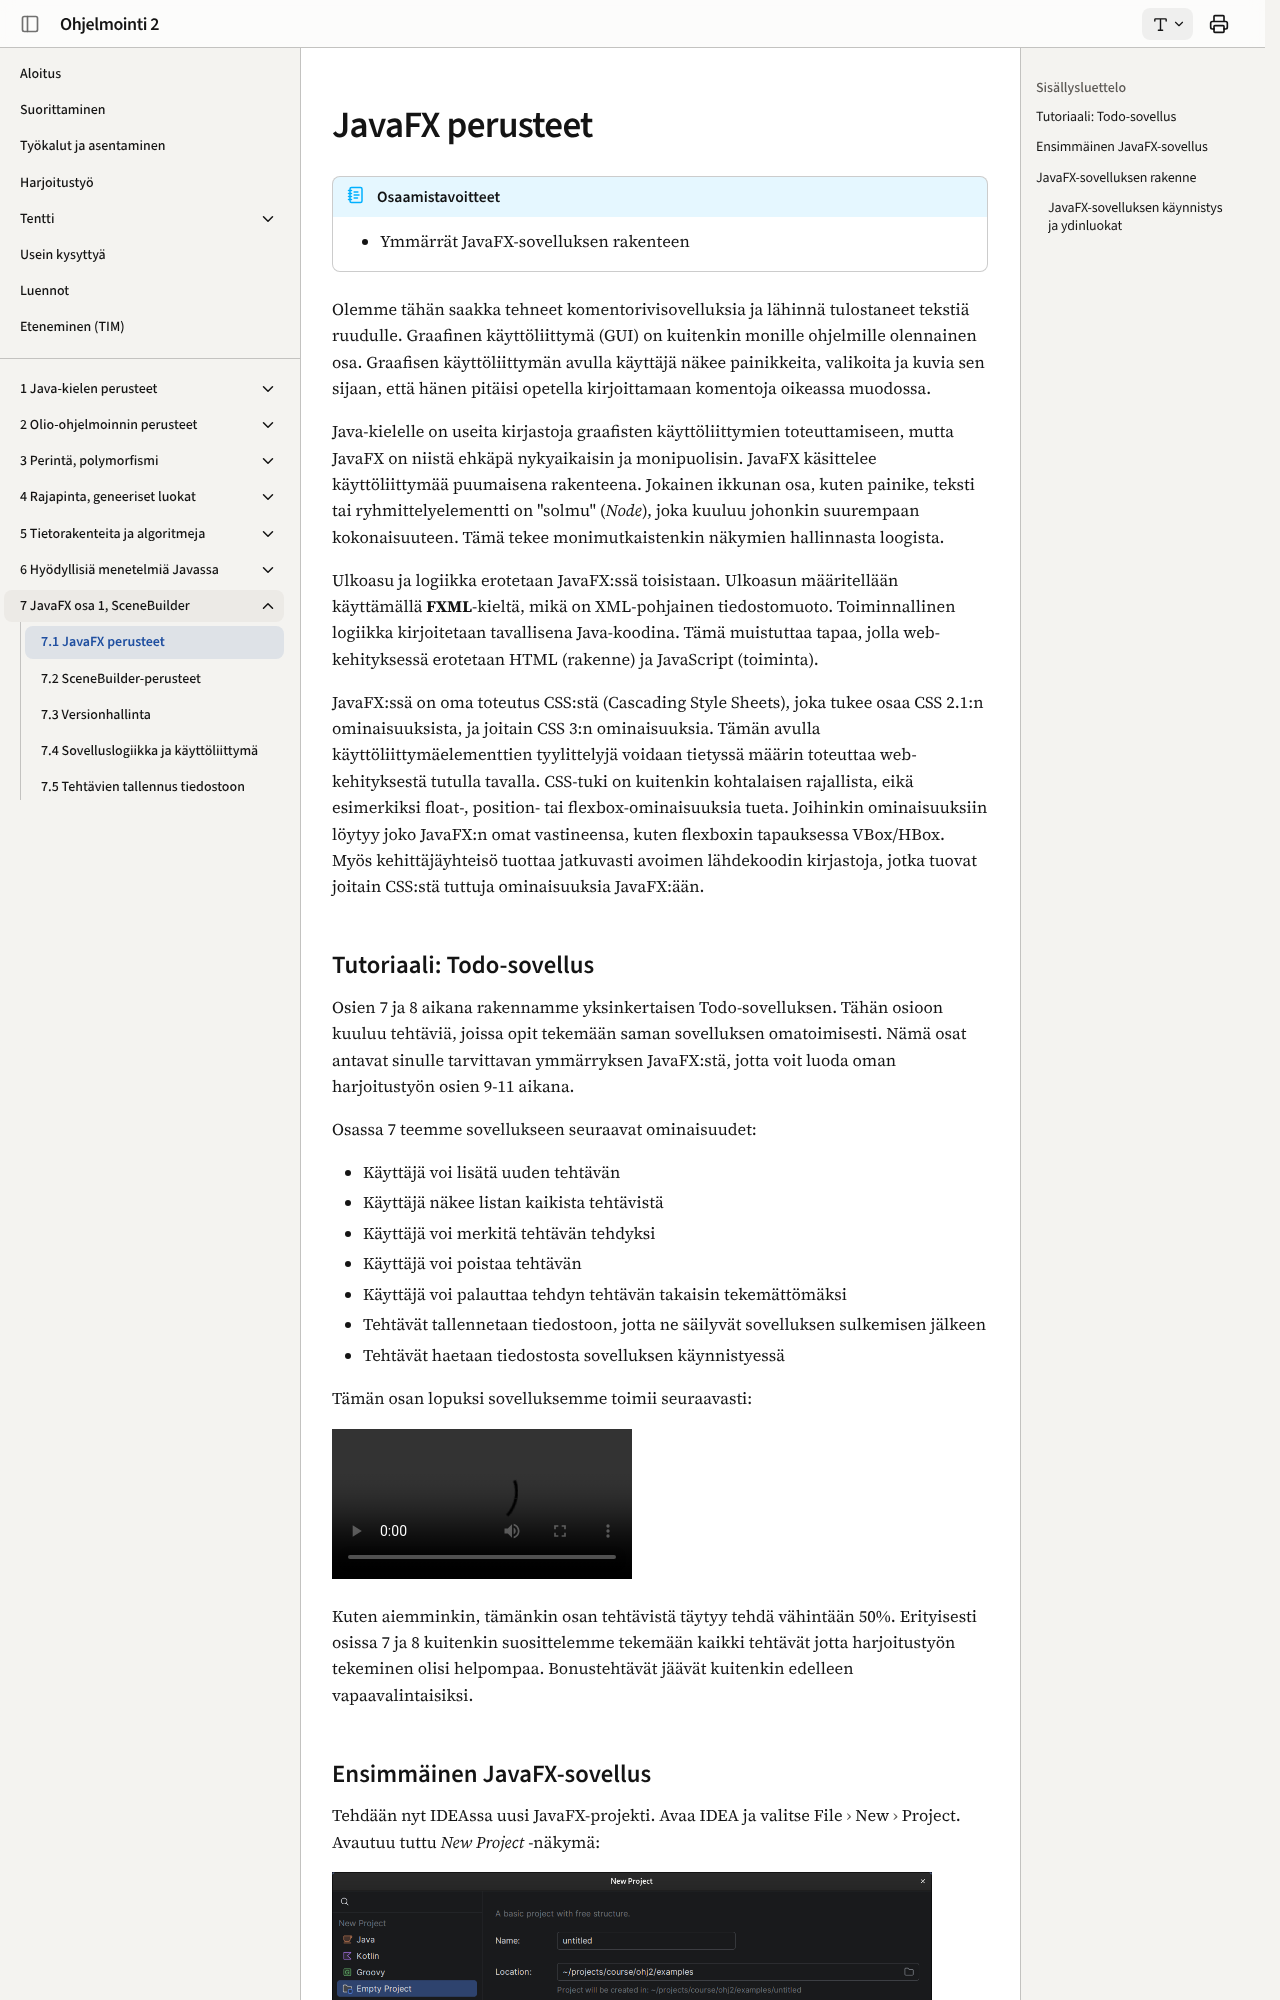

repository: ohj-perus-jy/ohj2 · page: osa7/01-javafx-perusteet/index.html · generator: mkdocs

# JavaFX perusteet

!!! abstract "Osaamistavoitteet"

    - Ymmärrät JavaFX-sovelluksen rakenteen

Olemme tähän saakka tehneet komentorivisovelluksia ja lähinnä tulostaneet
tekstiä ruudulle. Graafinen käyttöliittymä (GUI) on kuitenkin monille ohjelmille
olennainen osa. Graafisen käyttöliittymän avulla käyttäjä näkee painikkeita,
valikoita ja kuvia sen sijaan, että hänen pitäisi opetella kirjoittamaan
komentoja oikeassa muodossa. 

Java-kielelle on useita kirjastoja graafisten käyttöliittymien toteuttamiseen,
mutta JavaFX on niistä ehkäpä nykyaikaisin ja monipuolisin. JavaFX käsittelee
käyttöliittymää puumaisena rakenteena. Jokainen ikkunan osa, kuten painike,
teksti tai ryhmittelyelementti on "solmu" (*Node*), joka kuuluu johonkin
suurempaan kokonaisuuteen. Tämä tekee monimutkaistenkin näkymien hallinnasta
loogista.

Ulkoasu ja logiikka erotetaan JavaFX:ssä toisistaan. Ulkoasun määritellään
käyttämällä **FXML**-kieltä, mikä on XML-pohjainen tiedostomuoto. Toiminnallinen
logiikka kirjoitetaan tavallisena Java-koodina. Tämä muistuttaa tapaa, jolla
web-kehityksessä erotetaan HTML (rakenne) ja JavaScript (toiminta).

JavaFX:ssä on oma toteutus CSS:stä (Cascading Style Sheets), joka tukee osaa CSS
2.1:n ominaisuuksista, ja joitain CSS 3:n ominaisuuksia. Tämän avulla
käyttöliittymäelementtien tyylittelyjä voidaan tietyssä määrin toteuttaa
web-kehityksestä tutulla tavalla. CSS-tuki on kuitenkin kohtalaisen rajallista,
eikä esimerkiksi float-, position- tai flexbox-ominaisuuksia tueta. Joihinkin
ominaisuuksiin löytyy joko JavaFX:n omat vastineensa, kuten flexboxin
tapauksessa VBox/HBox. Myös kehittäjäyhteisö tuottaa jatkuvasti avoimen
lähdekoodin kirjastoja, jotka tuovat joitain CSS:stä tuttuja ominaisuuksia
JavaFX:ään.
